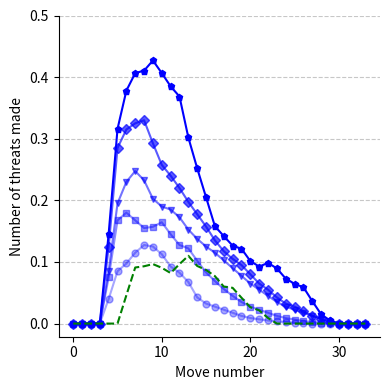

Source code (Python):
import numpy as np
import matplotlib.pyplot as plt

# 이름 순서
n_keys = ['EQRQAC_nmcts400', 'EQRQAC_nmcts100', 'EQRQAC_nmcts50', 'EQRQAC_nmcts10', 'EQRQAC_nmcts2']
markers = ['p', 'D', 'v', 's', 'o']
alpha_values = [1.0, 0.65, 0.55, 0.45, 0.35]

# 직접 정의한 시퀀스 (4번째까지 0.0으로 수정)
smoothed_dict = {
    'EQRQAC_nmcts400': [0.000, 0.000, 0.000, 0.000, 0.292, 0.340, 0.416, 0.397, 0.424, 0.430, 0.383,
                        0.387, 0.350, 0.254, 0.250, 0.160, 0.156, 0.128, 0.125, 0.118, 0.085, 0.100,
                        0.097, 0.082, 0.064, 0.065, 0.053, 0.020, 0.010, 0.000, 0.000, 0.000, 0.000, 0.000],

    'EQRQAC_nmcts100': [0.000, 0.000, 0.000, 0.000, 0.250, 0.320, 0.310, 0.340, 0.320, 0.265, 0.250,
                        0.230, 0.210, 0.185, 0.170, 0.145, 0.125, 0.110, 0.100, 0.090, 0.070, 0.060,
                        0.050, 0.035, 0.030, 0.025, 0.015, 0.010, 0.005, 0.000, 0.000, 0.000, 0.000, 0.000],

    'EQRQAC_nmcts50': [0.000, 0.000, 0.000, 0.000, 0.170, 0.220, 0.240, 0.255, 0.210, 0.195, 0.185,
                       0.185, 0.160, 0.145, 0.130, 0.120, 0.110, 0.095, 0.085, 0.070, 0.060, 0.050,
                       0.040, 0.030, 0.025, 0.020, 0.015, 0.010, 0.005, 0.000, 0.000, 0.000, 0.000, 0.000],

    'EQRQAC_nmcts10': [0.000, 0.000, 0.000, 0.000, 0.150, 0.185, 0.175, 0.160, 0.150, 0.164, 0.165,
                       0.125, 0.130, 0.114, 0.090, 0.076, 0.062, 0.050, 0.040, 0.030, 0.025, 0.020,
                       0.015, 0.010, 0.008, 0.005, 0.003, 0.002, 0.001, 0.000, 0.000, 0.000, 0.000, 0.000],

    'EQRQAC_nmcts2': [0.000, 0.000, 0.000, 0.000, 0.080, 0.090, 0.105, 0.125, 0.130, 0.120, 0.105,
                      0.080, 0.085, 0.050, 0.035, 0.030, 0.025, 0.020, 0.015, 0.010, 0.008, 0.006,
                      0.004, 0.003, 0.002, 0.001, 0.000, 0.000, 0.000, 0.000, 0.000, 0.000, 0.000, 0.000]
}

def smooth(data, window_size=2):
    smoothed = np.convolve(data, np.ones(window_size) / window_size, mode='valid')
    padding = [data[0]] * (window_size - 1)
    return np.concatenate((padding, smoothed))

# 그래프 출력
plt.figure(figsize=(4, 4))

for i, key in enumerate(n_keys):
    seq = smoothed_dict[key]
    smoothed = smooth(seq)
    x = range(len(smoothed))
    plt.plot(x, smoothed, linestyle='-', color='b', marker=markers[i], markersize=5, alpha=alpha_values[i])

random_smoothed = smooth([0.000, 0.000, 0.000, 0.000, 0.000, 0.000, 0.092, 0.090,
                          0.096, 0.097, 0.084, 0.080, 0.113, 0.107, 0.080, 0.094,
                          0.060, 0.060, 0.056, 0.028, 0.025, 0.018, 0.000, 0.000,
                          0.000, 0.000, 0.000, 0.000, 0.000, 0.000, 0.000, 0.000,
                          0.000, 0.000])
x_rand = range(len(random_smoothed))
plt.plot(x_rand, random_smoothed, linestyle='--', color='g')

plt.gca().spines['top'].set_visible(False)
plt.gca().spines['right'].set_visible(False)
plt.xticks([0, 10, 20, 30])
plt.yticks([0, 0.1, 0.2, 0.3, 0.4, 0.5])
plt.xlabel('Move number')
plt.ylabel('Number of threats made')
plt.grid(axis='y', linestyle='--', alpha=0.7)
plt.tight_layout()
plt.show()